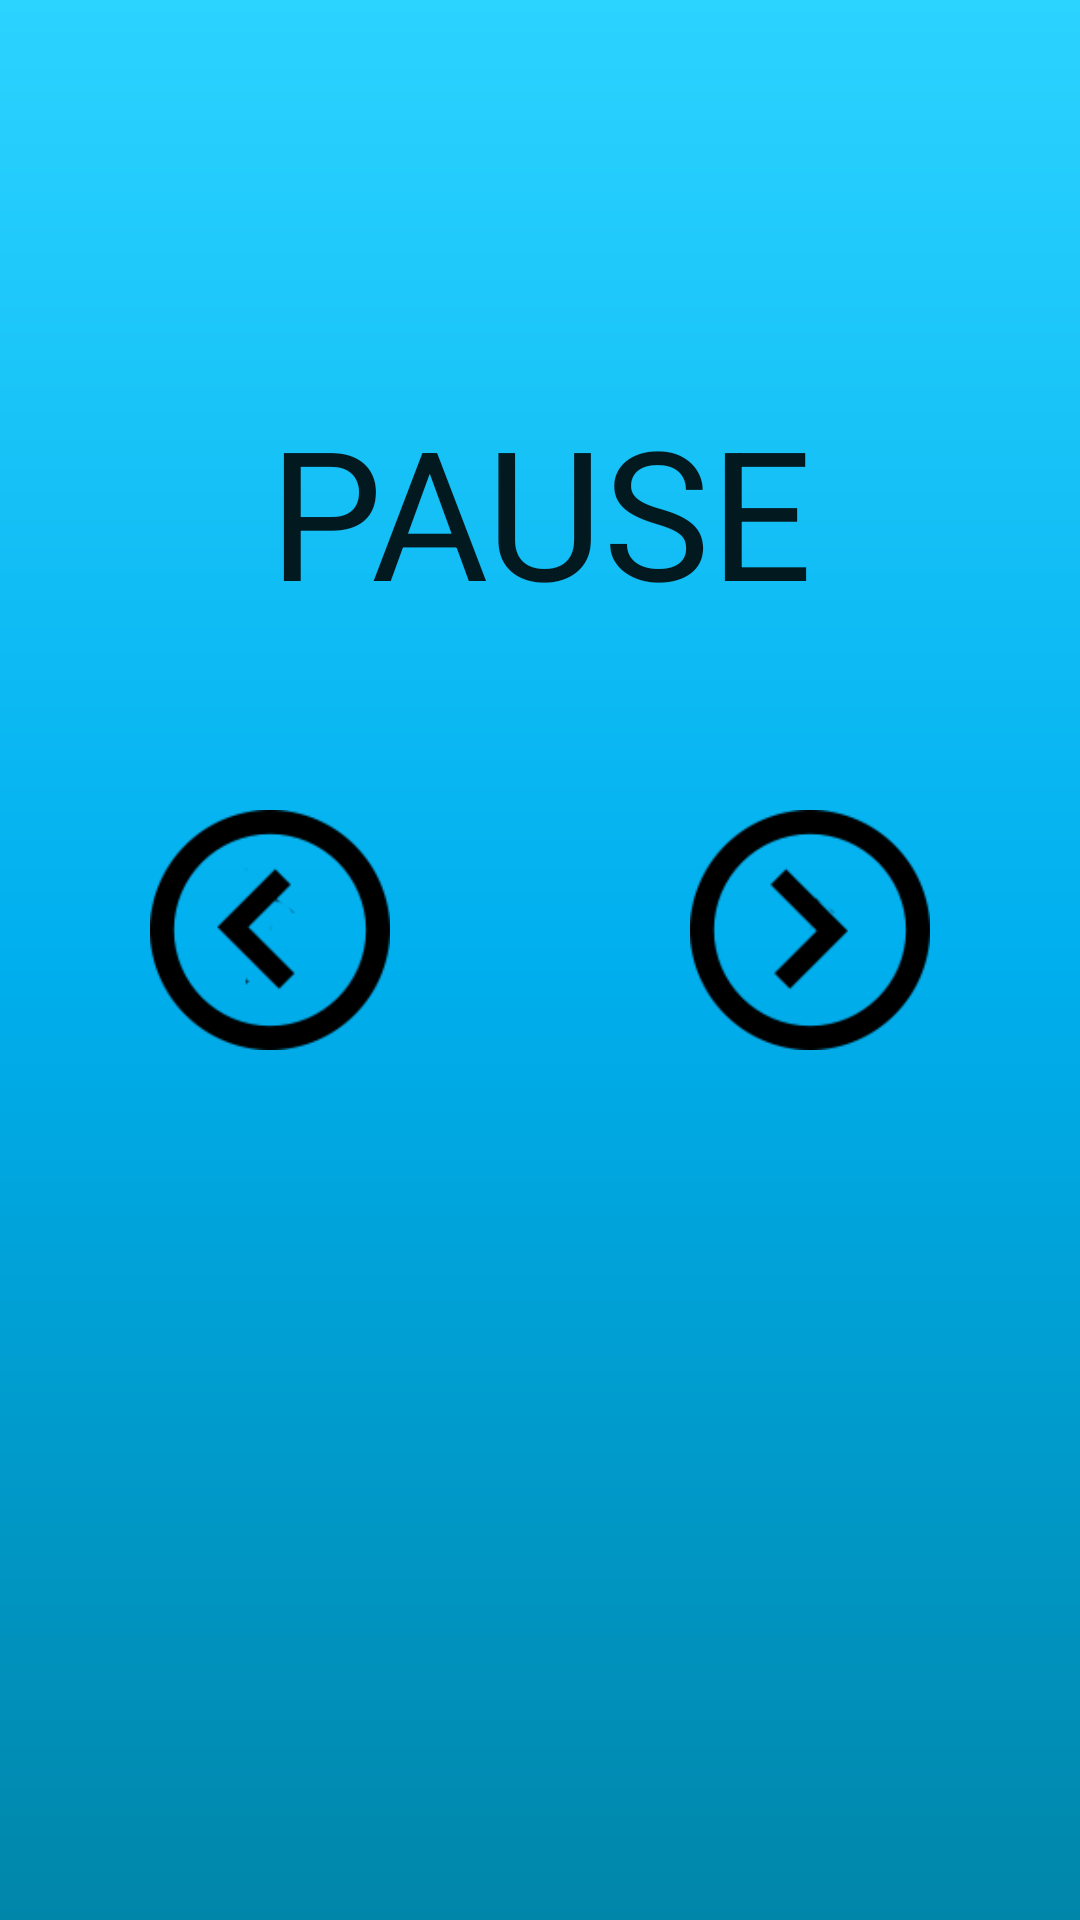

Reconstruct the res/layout file that produces this screen, plus the resources it refers to.
<!-- AndroidManifest.xml: application theme AppTheme -->
<!-- res/layout/activity_pause.xml -->
<LinearLayout xmlns:android="http://schemas.android.com/apk/res/android"
android:layout_width="fill_parent"
android:layout_height="fill_parent"
android:orientation="vertical"
android:background="@drawable/gradient"
android:id="@+id/pausebg">

    <TextView
        android:id="@+id/pause"
        android:layout_width="fill_parent"
        android:layout_height="wrap_content"
        android:gravity="center_horizontal"
        android:layout_marginTop="130dp"
        android:paddingBottom="40dp"
        android:text="@string/pause"
        android:textSize="60dp"
        android:textAppearance="?android:attr/textAppearanceLarge" />

    <LinearLayout
        android:layout_width="wrap_content"
        android:layout_height="wrap_content"
        android:gravity="center|center"
        android:layout_marginTop="20dp"
        android:layout_marginLeft="50dp"
        android:layout_marginRight="50dp">

        <RelativeLayout
            android:layout_width="wrap_content"
            android:layout_height="wrap_content"
            android:orientation="horizontal" >

            <ImageButton
                android:id="@+id/btnPrevious"
                android:layout_width="80dip"
                android:layout_height="80dip"
                android:layout_gravity="left"
                android:layout_alignParentLeft="true"
                android:background="@drawable/previous_button"
                />

            <ImageButton
                android:id="@+id/btnPlay"
                android:layout_width="80dip"
                android:layout_height="80dip"
                android:background="@drawable/play_button"
                android:layout_centerHorizontal="true"
            />

            <ImageButton
                android:id="@+id/btnNext"
                android:layout_width="80dip"
                android:layout_height="80dip"
                android:layout_alignParentRight="true"
                android:background="@drawable/next_button"
            />

        </RelativeLayout>

    </LinearLayout>

</LinearLayout>
<!-- resources referenced by this layout -->
<resources>
  <!-- drawable gradient (drawable) -->
  <?xml version="1.0" encoding="UTF-8"?>
  <shape xmlns:android="http://schemas.android.com/apk/res/android" android:shape="rectangle" >
  
      <gradient
          android:angle="90"
          android:centerColor="#ff00afee"
          android:endColor="#ff2bd3ff"
          android:startColor="#ff0086a9"
          android:type="linear"/>
  
      <corners
          android:radius="0dp"/>
  
  </shape>
  <!-- drawable next_button: png bitmap (drawable, 17686 bytes) -->
  <!-- drawable previous_button: png bitmap (drawable, 17984 bytes) -->
  <string name="pause">PAUSE</string>
  <style name="AppTheme" parent="Theme.AppCompat.Light.DarkActionBar">
          
      </style>
</resources>
